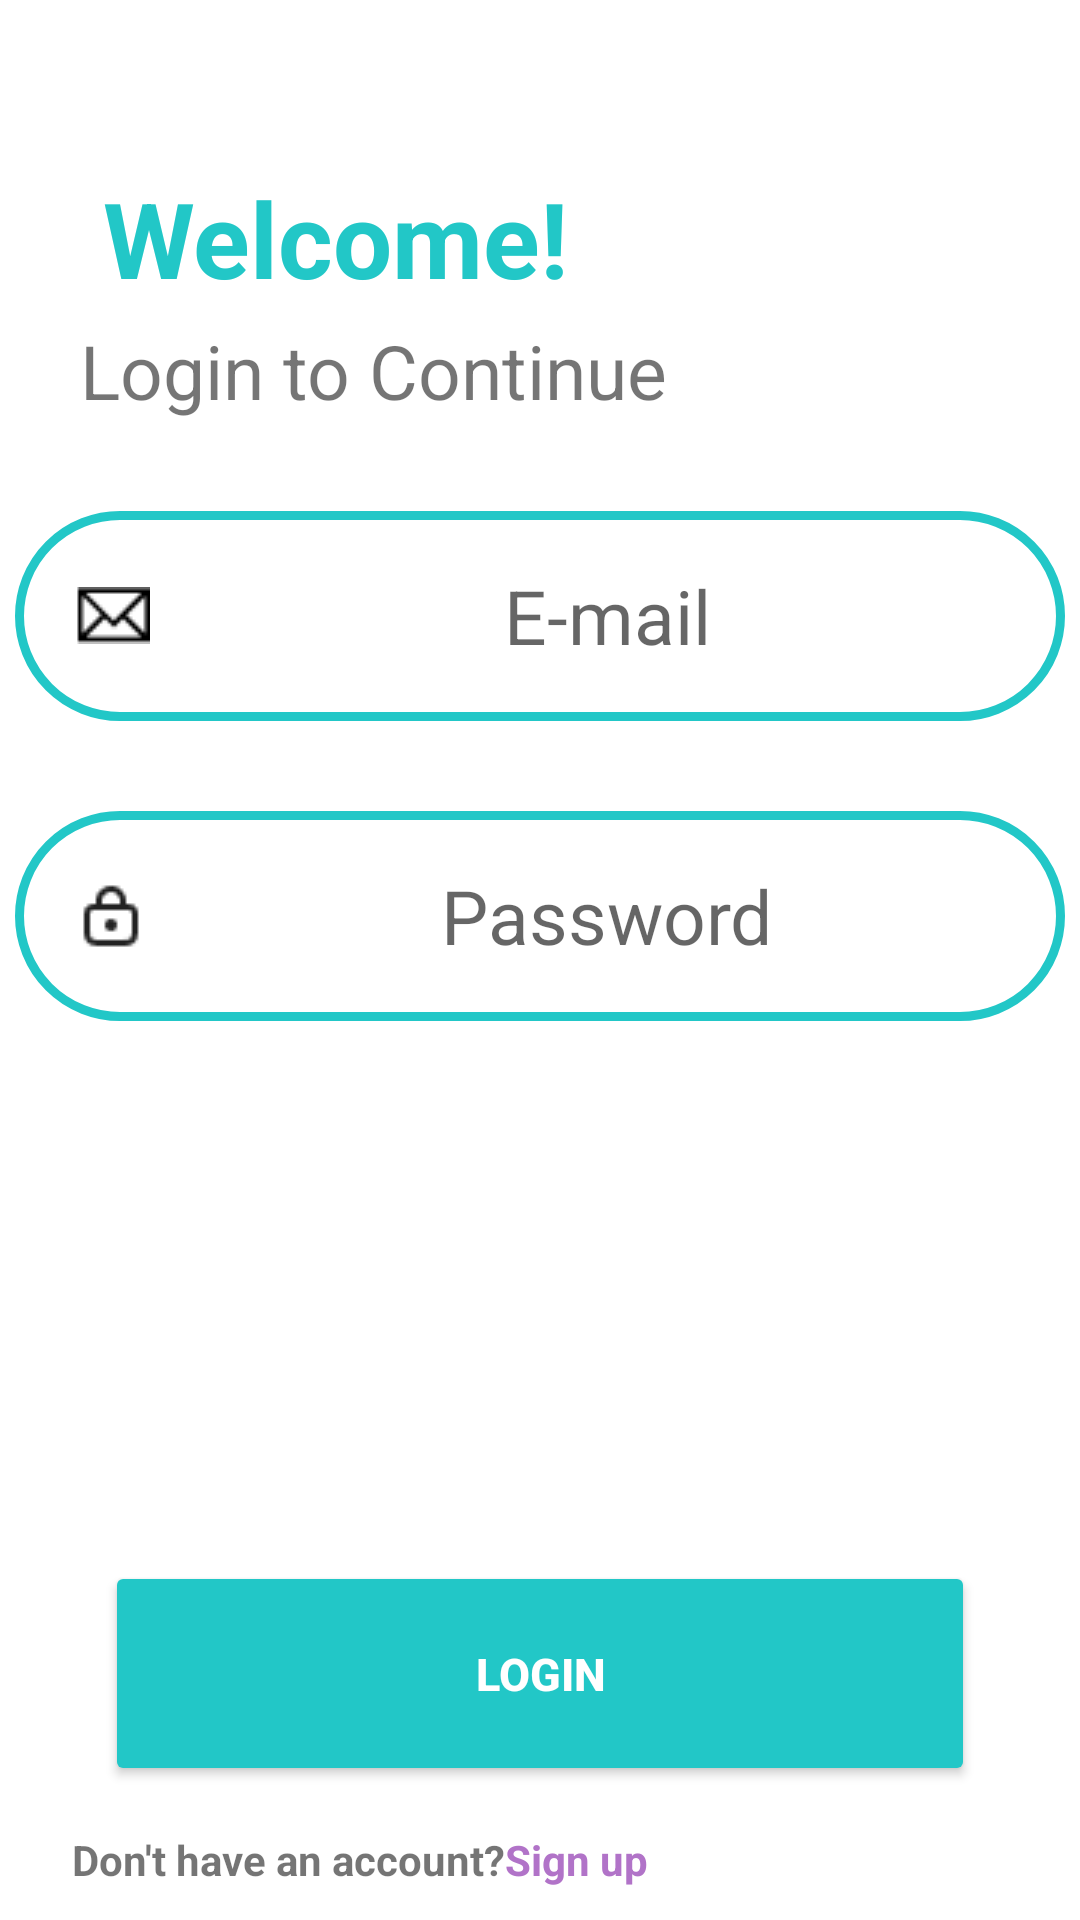

Layout XML and referenced resources for this Android screen:
<!-- AndroidManifest.xml: application theme Theme.IPHARM -->
<!-- res/layout/activity_login.xml -->
<?xml version="1.0" encoding="utf-8"?>
<androidx.constraintlayout.widget.ConstraintLayout xmlns:android="http://schemas.android.com/apk/res/android"
    xmlns:app="http://schemas.android.com/apk/res-auto"
    xmlns:tools="http://schemas.android.com/tools"
    android:layout_width="match_parent"
    android:layout_height="match_parent"
    tools:context=".LoginActivity">


    <TextView
        android:id="@+id/tv_welcome"
        android:layout_width="wrap_content"
        android:layout_height="wrap_content"
        android:layout_marginStart="32dp"
        android:layout_marginTop="56dp"
        android:text="Welcome!"
        android:textColor="#22c7c7"
        android:textSize="35sp"
        android:textStyle="bold"
        app:layout_constraintEnd_toEndOf="parent"
        app:layout_constraintHorizontal_bias="0.013"
        app:layout_constraintStart_toStartOf="parent"
        app:layout_constraintTop_toTopOf="parent" />

    <TextView
        android:id="@+id/tv_words"
        android:layout_width="wrap_content"
        android:layout_height="wrap_content"
        android:layout_marginTop="4dp"
        android:text="Login to Continue"
        android:textSize="25sp"
        android:textStyle="normal"
        app:layout_constraintEnd_toEndOf="parent"
        app:layout_constraintHorizontal_bias="0.163"
        app:layout_constraintStart_toStartOf="parent"
        app:layout_constraintTop_toBottomOf="@+id/tv_welcome" />

    <EditText
        android:id="@+id/edt_email"
        android:layout_width="350dp"
        android:layout_height="70dp"
        android:layout_marginTop="30dp"
        android:background="@drawable/edt_background"
        android:ems="10"
        android:gravity="center"
        android:hint="E-mail"
        android:inputType="textEmailAddress"
        android:textSize="25sp"
        app:layout_constraintEnd_toEndOf="parent"
        app:layout_constraintStart_toStartOf="parent"
        app:layout_constraintTop_toBottomOf="@+id/tv_words"
        android:drawableStart="@drawable/_icon__envelope_lines_"
        android:paddingLeft="20dp" />

    <EditText
        android:id="@+id/edt_Password"
        android:layout_width="350dp"
        android:layout_height="70dp"
        android:layout_marginTop="30dp"
        android:background="@drawable/edt_background"
        android:ems="10"
        android:gravity="center"
        android:hint="Password"
        android:inputType="textPassword"
        android:textSize="25sp"
        app:layout_constraintEnd_toEndOf="parent"
        app:layout_constraintStart_toStartOf="parent"
        app:layout_constraintTop_toBottomOf="@+id/edt_email"
        android:drawableStart="@drawable/lock_light"
        android:paddingLeft="20dp" />



    <Button
        android:id="@+id/btn_login"
        android:layout_width="290dp"
        android:layout_height="75dp"
        android:layout_marginTop="180dp"
        android:backgroundTint="#22c7c7"
        android:text="Login"
        android:textColor="@color/white"
        android:textSize="15sp"
        android:textStyle="bold"
        app:cornerRadius="50dp"
        app:layout_constraintEnd_toEndOf="parent"
        app:layout_constraintStart_toStartOf="parent"
        app:layout_constraintTop_toBottomOf="@+id/edt_Password" />

    <TextView
        android:id="@+id/tv_tosignup"
        android:layout_width="wrap_content"
        android:layout_height="wrap_content"
        android:layout_marginStart="24dp"
        android:layout_marginTop="15dp"
        android:text="Don't have an account?"
        android:textStyle="bold"
        app:layout_constraintBottom_toBottomOf="parent"
        app:layout_constraintStart_toStartOf="parent"
        app:layout_constraintTop_toBottomOf="@+id/btn_login"
        app:layout_constraintVertical_bias="0.0" />

    <TextView
        android:id="@+id/tv_colorsignup"
        android:layout_width="wrap_content"
        android:layout_height="wrap_content"
        android:layout_marginTop="15dp"
        android:text="Sign up"
        android:textColor="#B173C8"
        android:textStyle="bold"
        app:layout_constraintBottom_toBottomOf="parent"
        app:layout_constraintEnd_toEndOf="parent"
        app:layout_constraintHorizontal_bias="0.0"
        app:layout_constraintStart_toEndOf="@+id/tv_tosignup"
        app:layout_constraintTop_toBottomOf="@+id/btn_login"
        app:layout_constraintVertical_bias="0.0" />

</androidx.constraintlayout.widget.ConstraintLayout>
<!-- resources referenced by this layout -->
<resources>
  <color name="white">#FFFFFFFF</color>
  <!-- drawable _icon__envelope_lines_: png bitmap (drawable, 328 bytes) -->
  <!-- drawable edt_background (drawable) -->
  <?xml version="1.0" encoding="utf-8"?>
  <shape xmlns:android="http://schemas.android.com/apk/res/android">
      <corners android:radius="50dp"/>
      <stroke android:color="#22c7c7" android:width="3dp"/>
  
  </shape>
  <!-- drawable lock_light: png bitmap (drawable, 512 bytes) -->
  <style name="Theme.IPHARM" parent="Theme.MaterialComponents.DayNight.NoActionBar">
          
          <item name="colorPrimary">@color/purple_500</item>
          <item name="colorPrimaryVariant">@color/purple_700</item>
          <item name="colorOnPrimary">@color/white</item>
          
          <item name="colorSecondary">@color/teal_200</item>
          <item name="colorSecondaryVariant">@color/teal_700</item>
          <item name="colorOnSecondary">@color/black</item>
          
          <item name="android:statusBarColor">?attr/colorPrimaryVariant</item>
          
      </style>
  <color name="purple_500">#FF6200EE</color>
  <color name="purple_700">#FF3700B3</color>
  <color name="teal_200">#FF03DAC5</color>
  <color name="teal_700">#FF018786</color>
  <color name="black">#FF000000</color>
</resources>
